3-way image classification set "Conilon" from GitHub (nestorflaviano/Conilon); label vocabulary: acaro vermelho, bicho mineiro, folha sadia.

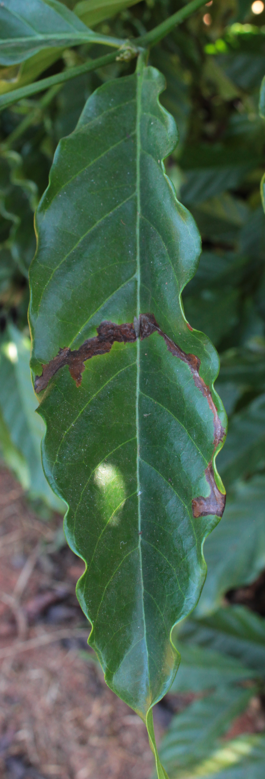
Label: bicho mineiro

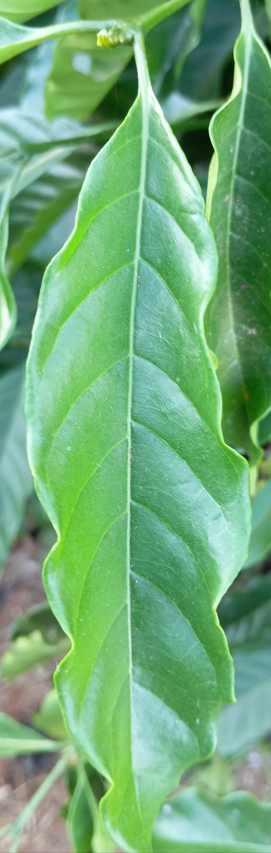
Label: folha sadia

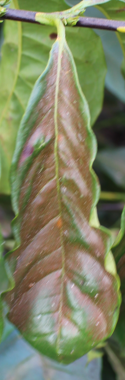
Label: acaro vermelho

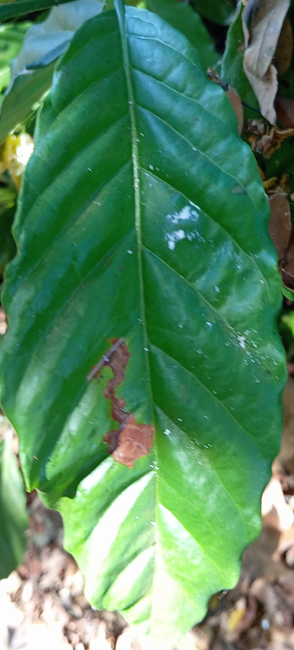
Label: bicho mineiro

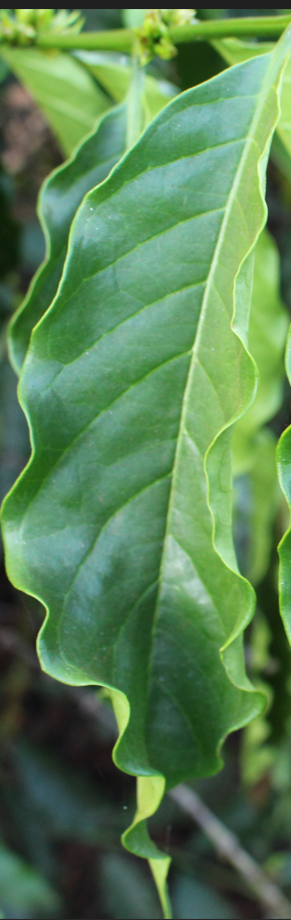
Label: folha sadia

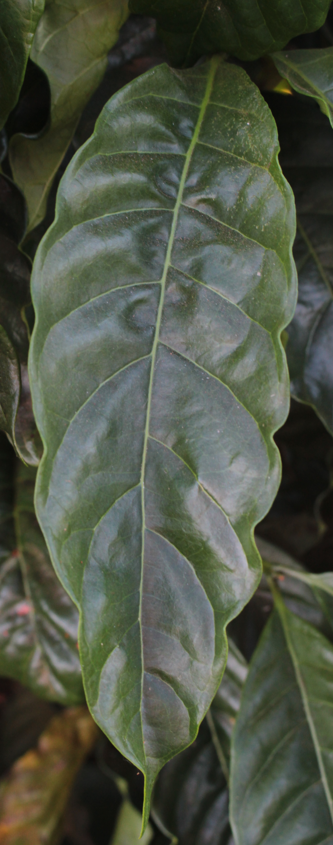
Label: folha sadia
